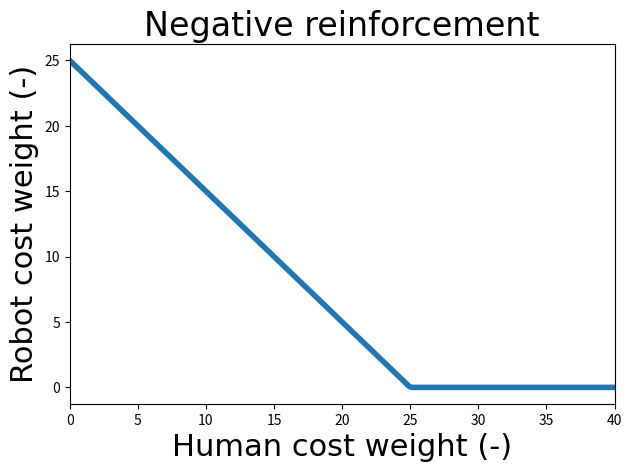
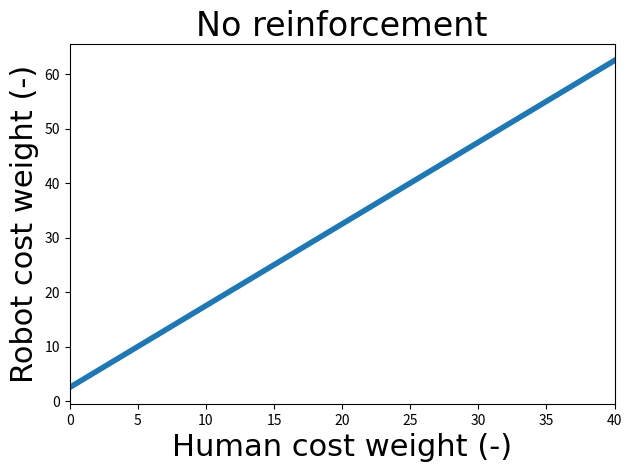
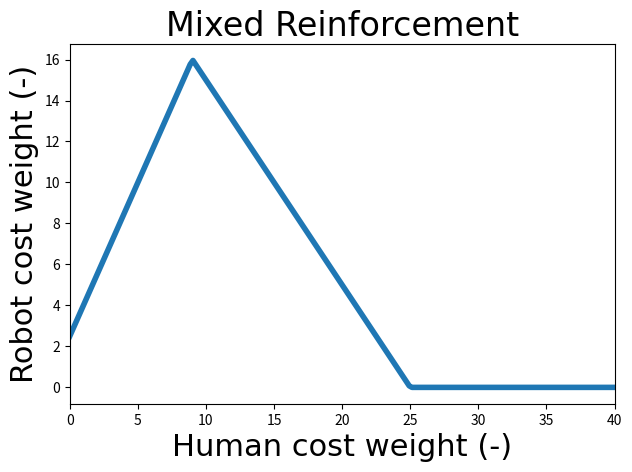
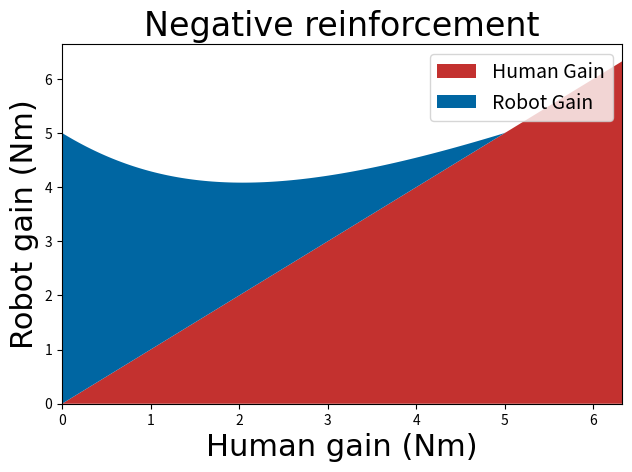
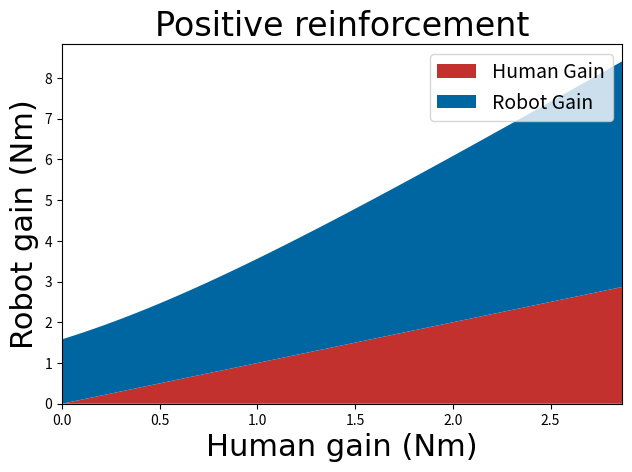
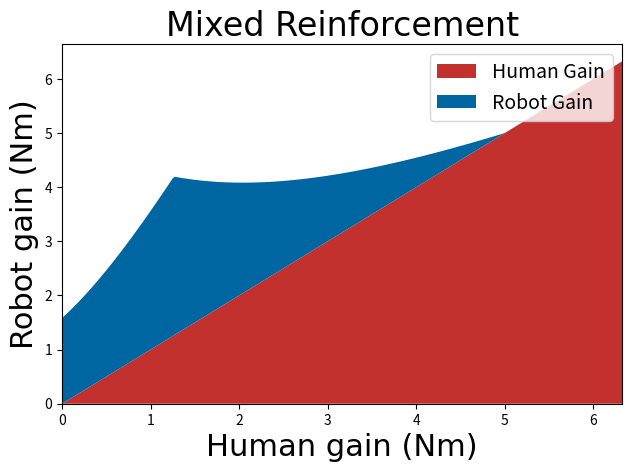
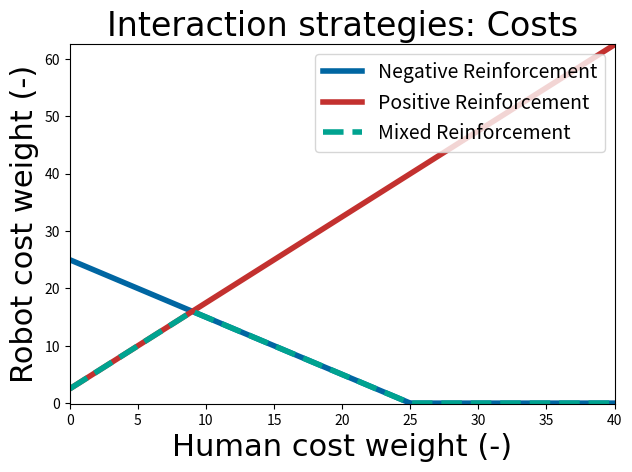
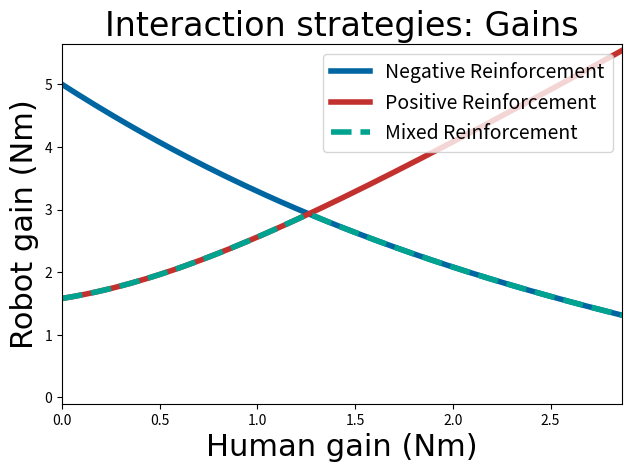
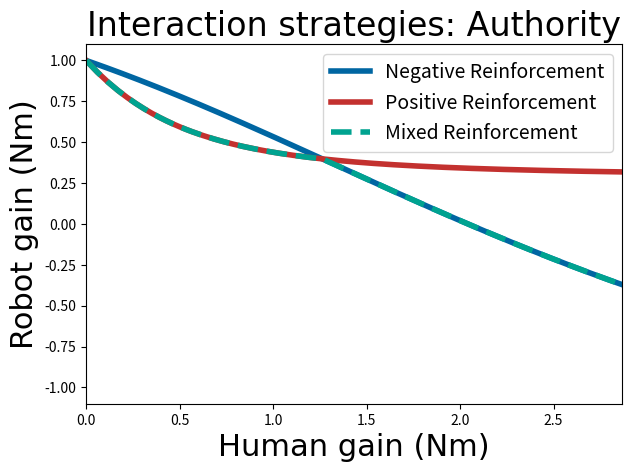

Generate these figures, in order, with matplotlib: (Note: this script raises an exception after producing the figures.)
import scipy.linalg as cp
import numpy as np
import matplotlib.pyplot as plt
from matplotlib.backends.backend_pdf import PdfPages


def save_all_figures():
    pp = PdfPages('../Experiment/strategy.pdf')
    figs = None
    if figs is None:
        figs = [plt.figure(n) for n in plt.get_fignums()]
    for fig in figs:
        fig.savefig(pp, format='pdf')
    pp.close()

def compute_gains(Qr, Qh, A, B):
    # Iterative procedure for calculating gains
    Lh = np.matmul(B.transpose(), cp.solve_continuous_are(A, B, Qh, 1))
    Lr = np.matmul(B.transpose(), cp.solve_continuous_are(A, B, Qr, 1))
    for i in range(10):
        Lh = np.matmul(B.transpose(), cp.solve_continuous_are(A - B * Lr, B, Qh, 1))
        Lr = np.matmul(B.transpose(), cp.solve_continuous_are(A - B * Lh, B, Qr, 1))
    C = (Lr[0, 0] - Lh[0, 0]) / (Lr[0, 0] + Lh[0, 0])
    return C, Lr, Lh

# Take 100 steps of possible gains and costs
n = 200  # steps
m = 3  # strategies

csfont = {'fontname': 'Georgia', 'size': 24}
hfont = {'fontname': 'Georgia', 'size': 22}
linewidth = 4

# Colors
tud_black = "#000000"
tud_blue = "#0066A2"
tud_red = "#c3312f"
tud_green = "#00A390"
tud_yellow = "#F1BE3E"
tud_orange = "#EB7245"
tud_lightblue = "#00B7D3"


# Compute possible costs from 0 to 40
q1h = np.linspace(0, 40, num=n)
Qh = np.zeros((n, 2, 2))
Qr1 = np.zeros((n, 2, 2))
Qr2 = np.zeros((n, 2, 2))
Qr3 = np.zeros((n, 2, 2))
Q0 = np.array([[0, 0], [0, 0]])
Lh1 = np.zeros((n, 2))
Lr1 = np.zeros((n, 2))
Lh2 = np.zeros((n, 2))
Lr2 = np.zeros((n, 2))
Lh3 = np.zeros((n, 2))
Lr3 = np.zeros((n, 2))
C1 = np.zeros(n)
C2 = np.zeros(n)
C3 = np.zeros(n)
Qh[:, 0, 0] = q1h

C = np.array([[25.0, 0], [0, 0.1]])

# Dynamics
Jw = 0.04914830792783059
Bw = 0.3  # Max = 0.5
Kw = 0.0  # Max = 2.5
A = np.array([[0, 1], [- Kw / Jw, - Bw / Jw]])
B = np.array([[0], [1 / Jw]])

for i in range(n):
    alpha = np.array([[0.1, 0], [0, 1.0]])
    gamma = np.array([[1.5, 0], [0, -1.0]])
    zeta = np.array([[1.0, 0], [0, 1.0]])

    if Qh[i, 0, 0] < 1/zeta[0, 0] * C[0, 0]:
        Qr1[i, :, :] = C - np.matmul(zeta, Qh[i, :, :])
    Qr2[i, :, :] = np.matmul(alpha, C) + np.matmul(gamma, Qh[i, :, :])
    if Qr1[i, 0, 0] > Qr2[i, 0, 0]:
        Qr3[i, :, :] = Qr2[i, :, :]
    else:
        Qr3[i, :, :] = Qr1[i, :, :]

    C1[i], Lr1[i, :], Lh1[i, :] = compute_gains(Qr1[i, :, :], Qh[i, :, :], A, B)
    C2[i], Lr2[i, :], Lh2[i, :] = compute_gains(Qr2[i, :, :], Qh[i, :, :], A, B)
    C3[i], Lr3[i, :], Lh3[i, :] = compute_gains(Qr3[i, :, :], Qh[i, :, :], A, B)

plt.figure()
plt.plot(Qh[:, 0, 0], Qr1[:, 0, 0], linewidth=linewidth)
plt.title("Negative reinforcement", csfont)
plt.xlabel('Human cost weight (-)', hfont)
plt.ylabel('Robot cost weight (-)', hfont)
# plt.legend(prop={"size": 14}, loc='upper right')
plt.xlim(Qh[0, 0, 0], Qh[-1, 0, 0])
plt.tight_layout(pad=1)

plt.figure()
plt.plot(Qh[:, 0, 0], Qr2[:, 0, 0], linewidth=linewidth)
plt.title("No reinforcement", csfont)
plt.xlabel('Human cost weight (-)', hfont)
plt.ylabel('Robot cost weight (-)', hfont)
# plt.legend(prop={"size": 14}, loc='upper right')
plt.xlim(Qh[0, 0, 0], Qh[-1, 0, 0])
plt.tight_layout(pad=1)

plt.figure()
plt.plot(Qh[:, 0, 0], Qr3[:, 0, 0], linewidth=linewidth)
plt.title("Mixed Reinforcement", csfont)
plt.xlabel('Human cost weight (-)', hfont)
plt.ylabel('Robot cost weight (-)', hfont)
# plt.legend(prop={"size": 14}, loc='upper right')
plt.xlim(Qh[0, 0, 0], Qh[-1, 0, 0])
plt.tight_layout(pad=1)

labels = ['Human Gain', 'Robot Gain']
colors = [tud_red, tud_blue]

plt.figure()
plt.stackplot(Lh1[:, 0], Lh1[:, 0], Lr1[:, 0], labels=labels, colors=colors)
plt.title("Negative reinforcement", csfont)
plt.xlabel('Human gain (Nm)', hfont)
plt.ylabel('Robot gain (Nm)', hfont)
plt.legend(prop={"size": 14}, loc='upper right')
plt.xlim(Lh1[0, 0], Lh1[-1, 0])
plt.tight_layout(pad=1)

plt.figure()
plt.stackplot(Lh2[:, 0], Lh2[:, 0], Lr2[:, 0], labels=labels, colors=colors)
plt.title("Positive reinforcement", csfont)
plt.xlabel('Human gain (Nm)', hfont)
plt.ylabel('Robot gain (Nm)', hfont)
plt.legend(prop={"size": 14}, loc='upper right')
plt.xlim(Lh2[0, 0], Lh2[-1, 0])
plt.tight_layout(pad=1)

plt.figure()
plt.stackplot(Lh3[:, 0], Lh3[:, 0], Lr3[:, 0], labels=labels, colors=colors)
plt.title("Mixed Reinforcement", csfont)
plt.xlabel('Human gain (Nm)', hfont)
plt.ylabel('Robot gain (Nm)', hfont)
plt.legend(prop={"size": 14}, loc='upper right')
plt.xlim(Lh3[0, 0], Lh3[-1, 0])
plt.tight_layout(pad=1)

plt.figure()
plt.plot(Qh[:, 0, 0], Qr1[:, 0, 0], tud_blue, linewidth=linewidth, label="Negative Reinforcement")
plt.plot(Qh[:, 0, 0], Qr2[:, 0, 0], tud_red, linewidth=linewidth, label="Positive Reinforcement")
plt.plot(Qh[:, 0, 0], Qr3[:, 0, 0], tud_green, linestyle='--', linewidth=linewidth, label="Mixed Reinforcement")
plt.title("Interaction strategies: Costs", csfont)
plt.xlabel('Human cost weight (-)', hfont)
plt.ylabel('Robot cost weight (-)', hfont)
plt.legend(prop={"size": 14}, loc='upper right')
xmin = min(Qh[:, 0, 0])
xmax = max(Qh[:, 0, 0])
ymin = min(min(Qr1[:, 0, 0]), min(Qr2[:, 0, 0]), min(Qr3[:, 0, 0])) - 0.1
ymax = max(max(Qr1[:, 0, 0]), max(Qr2[:, 0, 0]), max(Qr3[:, 0, 0])) + 0.1
plt.xlim(xmin, xmax)
plt.ylim(ymin, ymax)
plt.tight_layout(pad=1)

plt.figure()
plt.plot(Lh1[:, 0], Lr1[:, 0], tud_blue, linewidth=linewidth, label="Negative Reinforcement")
plt.plot(Lh2[:, 0], Lr2[:, 0], tud_red, linewidth=linewidth, label="Positive Reinforcement")
plt.plot(Lh3[:, 0], Lr3[:, 0], tud_green, linestyle='--', linewidth=linewidth, label="Mixed Reinforcement")
plt.title("Interaction strategies: Gains", csfont)
plt.xlabel('Human gain (Nm)', hfont)
plt.ylabel('Robot gain (Nm)', hfont)
plt.legend(prop={"size": 14}, loc='upper right')
xmin = min(min(Lh1[:, 0]), min(Lh2[:, 0]), min(Lh3[:, 0]))
xmax = min(max(Lh1[:, 0]), max(Lh2[:, 0]), max(Lh3[:, 0]))
ymin = min(min(Lr1[:, 0]), min(Lr2[:, 0]), min(Lr3[:, 0])) - 0.1
ymax = max(max(Lr1[:, 0]), max(Lr2[:, 0]), max(Lr3[:, 0])) + 0.1
plt.xlim(xmin, xmax)
plt.ylim(ymin, ymax)
plt.tight_layout(pad=1)

plt.figure()
plt.plot(Lh1[:, 0], C1, tud_blue, linewidth=linewidth, label="Negative Reinforcement")
plt.plot(Lh2[:, 0], C2, tud_red, linewidth=linewidth, label="Positive Reinforcement")
plt.plot(Lh3[:, 0], C3, tud_green, linestyle='--', linewidth=linewidth, label="Mixed Reinforcement")
plt.title("Interaction strategies: Authority", csfont)
plt.xlabel('Human gain (Nm)', hfont)
plt.ylabel('Robot gain (Nm)', hfont)
plt.legend(prop={"size": 14}, loc='upper right')
xmin = min(min(Lh1[:, 0]), min(Lh2[:, 0]), min(Lh3[:, 0]))
xmax = min(max(Lh1[:, 0]), max(Lh2[:, 0]), max(Lh3[:, 0]))
ymin = min(min(C1), min(C2), min(C3)) - 0.1
ymax = max(max(C1), max(C2), max(C3)) + 0.1
plt.xlim(xmin, xmax)
plt.ylim(ymin, ymax)
plt.tight_layout(pad=1)

save_all_figures()

plt.show()